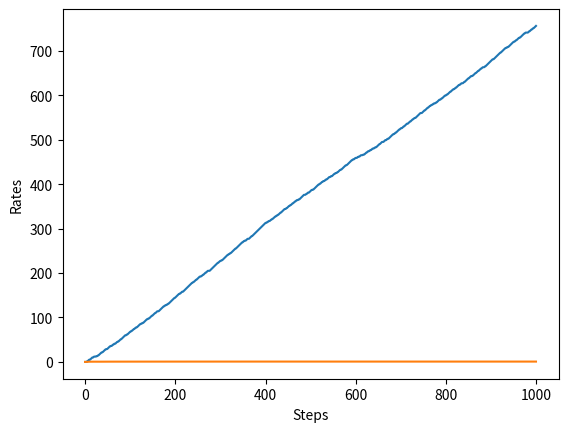

Here is the Python script that generated this plot:
import numpy as np
np.random.seed(0)
import matplotlib.pyplot as plt


class Bandit:
    def __init__(self, arms=10):  # arms = 슬롯머신 대수
        self.rates = np.random.rand(arms)  # 슬로머신 각각의 승률 설정(무작위)
    
    def play(self, arm):
        rate = self.rates[arm]
        if rate > np.random.rand():
            return 1
        else:
            return 0
        

class Agent:
    def __init__(self, epsilon, action_size=10):
        self.epsilon = epsilon  # 무작위로 행동할 확률(탐색 활귝)
        self.Qs = np.zeros(action_size)
        self.ns = np.zeros(action_size)

    def update(self, action, reward):  # 슬롯머신의 가치 추정
        self.ns[action] += 1
        self.Qs[action] += (reward - self.Qs[action]) / self.ns[action]

    def get_action(self):  # 행동 선택(ε-탐욕 정책)
        if np.random.randn() < self.epsilon:
            return np.random.randint(0, len(self.Qs))  # 무작위 행동 선택
        return np.argmax(self.Qs)  # 탐욕 행동 선택
        

if __name__ == '__main__':
    steps = 1000
    epsilon = 0.1

    bandit = Bandit()
    agent = Agent(epsilon)
    total_reward = 0
    total_rewards = []  # 보상 합
    rates = []

    for step in range(steps):
        action = agent.get_action()  # 행동 선택
        reward = bandit.play(action)  # 실제로 플레이하고 보상을 받음
        agent.update(action, reward)  # 행동과 보상을 통해 학습
        total_reward += reward

        total_rewards.append(total_reward)  # 현재까지의 보상 합 저장
        rates.append(total_reward / (step + 1))  # 현재까지의 승률 저장

    print(total_reward)

    # 그래프 그리기: 단계별 보상 총합(그림 1-12)
    plt.ylabel('Total reward')
    plt.xlabel('Steps')
    plt.plot(total_rewards)
    plt.show()

    # 그래프 그리기: 단계별 승률(그림 1-13)
    plt.ylabel('Rates')
    plt.xlabel('Steps')
    plt.plot(rates)
    plt.show()